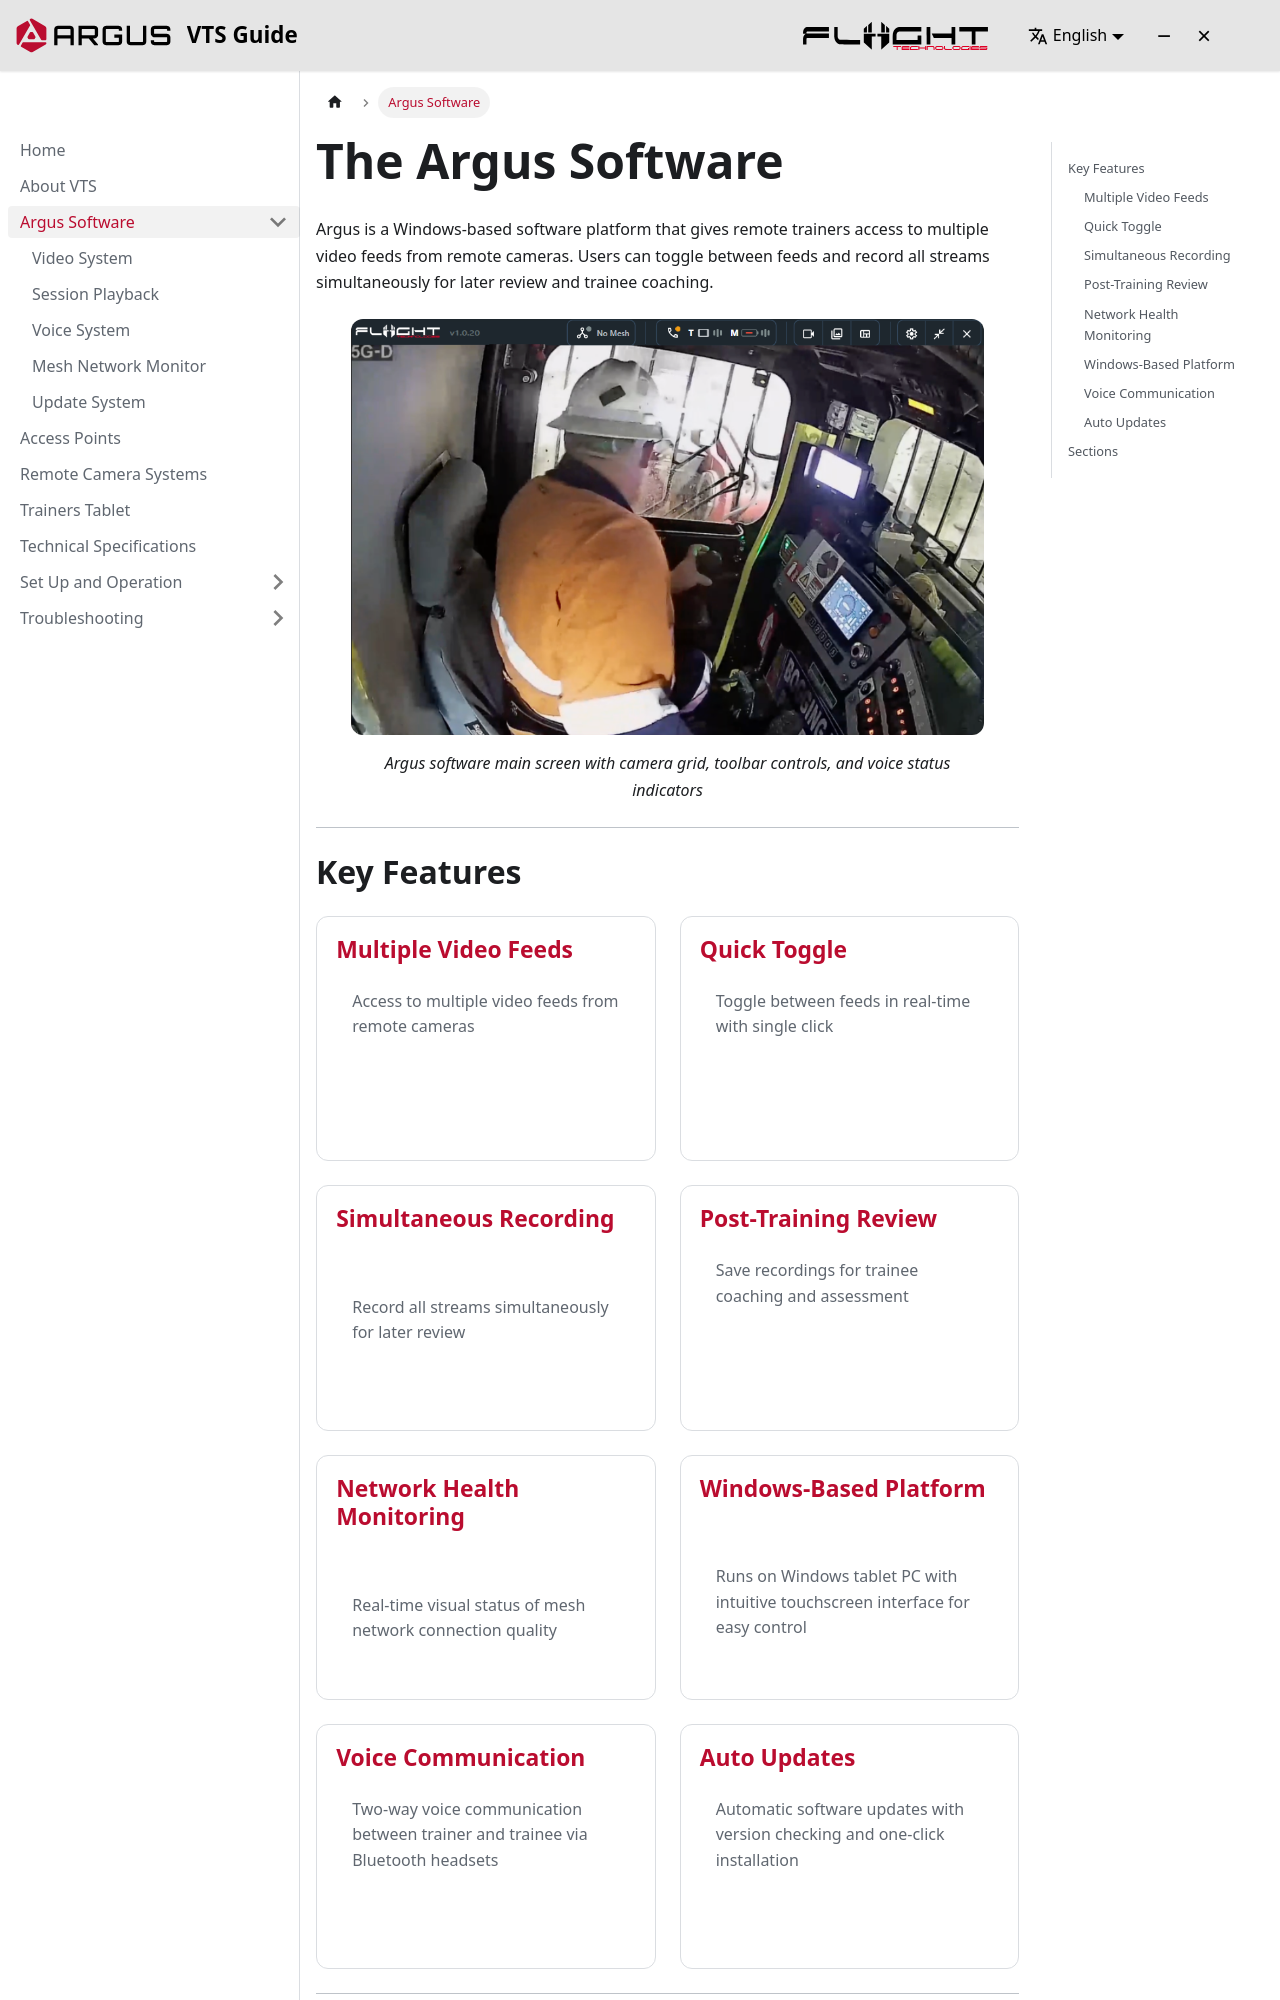

repository: Fliight-Engineering/argus-interactive-guide · page: docs/argus-software/index.html · generator: docusaurus

---
sidebar_position: 2
---

# The Argus Software

Argus is a Windows-based software platform that gives remote trainers access to multiple video feeds from remote cameras. Users can toggle between feeds and record all streams simultaneously for later review and trainee coaching.

<div class="image-wrapper-90">
  ![Argus Software Operating Screen](/img/vts-guide/qs-op-full-screen.png)
  *Argus software main screen with camera grid, toolbar controls, and voice status indicators*
</div>

---

## Key Features

<div class="highlights-grid">

<div class="highlight-card">

### Multiple Video Feeds

<div class="card-content">

Access to multiple video feeds from remote cameras

</div>

</div>

<div class="highlight-card">

### Quick Toggle

<div class="card-content">

Toggle between feeds in real-time with single click

</div>

</div>

<div class="highlight-card">

### Simultaneous Recording

<div class="card-content">

Record all streams simultaneously for later review

</div>

</div>

<div class="highlight-card">

### Post-Training Review

<div class="card-content">

Save recordings for trainee coaching and assessment

</div>

</div>

<div class="highlight-card">

### Network Health Monitoring

<div class="card-content">

Real-time visual status of mesh network connection quality

</div>

</div>

<div class="highlight-card">

### Windows-Based Platform

<div class="card-content">

Runs on Windows tablet PC with intuitive touchscreen interface for easy control

</div>

</div>

<div class="highlight-card">

### Voice Communication

<div class="card-content">

Two-way voice communication between trainer and trainee via Bluetooth headsets

</div>

</div>

<div class="highlight-card">

### Auto Updates

<div class="card-content">

Automatic software updates with version checking and one-click installation

</div>

</div>

</div>

---
